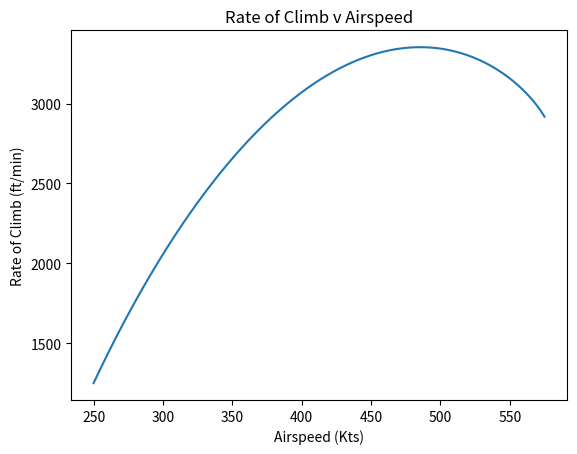

Here is the Python script that generated this plot:
import numpy as np
from matplotlib import pyplot as plt

#Functions
def Re(R,L):
    return (R*L)

def C_th(C_r, sigma):
    return C_r * sigma

def MAC_exp(Y,C_r,sigma,B):
    C_t = C_th(C_r, sigma)
    C_r_fuse = C_r - (C_r - C_t)*Y/(B/2)
    sigma_exp = C_t/C_r_fuse
    return (2/3*C_r_fuse*(1+sigma_exp-sigma_exp/(1+sigma_exp)))

def MAC(C_r,sigma):
    return (2/3*C_r*(1+sigma-sigma/(1+sigma)))

# [redacted]
def c_f(R):
    return 0.208*R**-0.27845 + 0.00101
    #0.1944*R**-0.2734 + 0.0009782

# [redacted]
def e(Ar, C_d_p, _lambda):
    e_straight = np.abs(1.78*(1 - 0.045*Ar**0.68) - 0.64)
    e_30 = np.abs(4.61*(1 - 0.045*Ar**0.68)*(np.cos(np.radians(_lambda)))**0.15 - 3.1)
    e_mid = np.abs((e_30 - e_straight)/(np.radians(_lambda) - 0))

    if (_lambda == 0):
        return e_straight
    elif (_lambda >= 30):
        return e_30
    else:
        return e_mid
    #0.9423 + 0.00041*Ar + 4.591*C_d_p - 6.878e-06*Ar**2 - 1.348*Ar*C_d_p - 242.9 *C_d_p**2 + 0.01989*Ar**2*C_d_p + 11.86*Ar*C_d_p**2 + 3483*C_d_p**3

def kappa(M, Lambda, TC):
    z = ((2-M**2)*np.cos(np.radians(Lambda)))/(np.sqrt(1 - M**2*np.cos(np.radians(Lambda))))
    return 1 + z*TC + 100*TC**4

#Given Parameters

#General Plane Properties
W_i = 97000 #lbs
W_d = 82000 #lbs
C_t = 0.82 #lb/lb-h
W_ker = 6.7 #lb/gal

#Wing Geometry
Lambda_w = 24.5 #deg
tc_w = 0.106
b_w = 93.2 #ft
S_w = 1000 #ft2
sigma_w = 0.2
c_r_w = 17.8 #ft
S_covered_w = 0.17

#Vertical Tail
Lambda_v = 43.5 #deg
tc_v = 0.09
S_v = 161 #ft2
sigma_v = 0.80
c_r_v = 15.5

#Horizontal Tail
Lambda_h = 31.6 #deg
tc_h = 0.09
S_h = 261 #ft2
sigma_h = 0.35
c_r_h = 11.1 #ft

#Fuselage Geometry
l = 107 #ft
dia = 11.5 #ft
S_wet = 3280 #ft2

#Pylons Geometry
S_wet_p = 117 #ft2
tc_p = 0.06
Lambda_p = 0 #deg
sigma_p = 1.0
c_p = 16.2 #ft

#Nacelles Geometry
S_wet_n = 455 #ft2
fin_ratio = 5.0
L_n = 16.8 #ft

#Flap hinge Fairing
delta_f_FH = 0.15 #ft2

#Environmental Variables
h = 31000 #ft
#M = 0.78
T_f = -60 #F
T = -60 + 459.67
rho_sl = 0.002377
rho = 0.000876 #slugs/ft3
mu = 0.3170*(T**(3/2))*(734.7/(T+216))*(1/10**10) #3.04e-07
#print(mu)
gamma = 1.4
R = 1718
a = np.sqrt(gamma*R*(T))

#print(a)
#V_0 = M*a

T_sl = 14500
T = T_sl*(rho/rho_sl)
#print(T)

#Arrays
V_array_kts = np.linspace(250,575,1000)
D_i_array = np.array([])
D_p_array = np.array([])
D_tot_array = np.array([])
ld_array = np.array([])
R_array = np.array([])
E_array = np.array([])
P_req_array = np.array([])
P_ava_array = np.array([])
P_exc_array = np.array([])
roc_array = np.array([])

i = 0
for i in range (len(V_array_kts)):
    V = V_array_kts[i]*1.68781
    M = V/a
    q = (rho*V**2)/2
    #q = gamma/2*601.61*M**2
    Re_l = rho*V/mu #Rn/ft

    #Wing
    mac_w = MAC_exp(dia, c_r_w, sigma_w, b_w)
    re_w = Re(Re_l, mac_w)
    cf_w = c_f(re_w)
    kappa_w = kappa(M, Lambda_w, tc_w)
    delta_f_w = (1.02*2*S_w*(1-S_covered_w)*cf_w*kappa_w)

    #Horizontal Tail
    mac_h = MAC(c_r_h, sigma_h)
    re_h = Re(Re_l, mac_h)
    cf_h = c_f(re_h)
    kappa_h = kappa(M, Lambda_h, tc_h)
    delta_f_h = (1.02*2*S_h*cf_w*kappa_h)

    #Vertical Tail
    mac_v = MAC(c_r_v, sigma_v)
    re_v = Re(Re_l, mac_v)
    cf_v = c_f(re_v)
    kappa_v = kappa(M, Lambda_v, tc_v)
    delta_f_v = (1.02*2*S_v*cf_v*kappa_v)

    #Pylons
    re_p = Re(Re_l, c_p)
    cf_p = c_f(re_p)
    kappa_p = kappa(M, Lambda_p, tc_p)
    delta_f_p = (S_wet_p*cf_p*kappa_p)

    #Fuselage
    re_f = Re(Re_l, l)
    fin_F = l/dia
    kappa_f = 1.11
    cf_f = c_f(re_f)
    delta_f_f = S_wet*cf_f*kappa_f

    #Nacelles
    re_n = Re(Re_l, L_n)
    cf_n = c_f(re_n)
    kappa_n = 1.29
    delta_f_n = S_wet_n*cf_n*kappa_n

    #Total Parasite drag
    f = 1.10*(delta_f_w + delta_f_f + delta_f_h + delta_f_v + delta_f_n + delta_f_p + delta_f_FH)

    C_d_p = f/S_w
    AsR = b_w**2/S_w
    print(C_d_p)
    C_l = W_i/(q*S_w)
    #print(C_l)

    C_d_i = C_l**2/(np.pi*AsR*e(AsR, C_d_p, Lambda_w))

    D_i = (W_i/b_w)**2/(np.pi*q*e(AsR, C_d_p, Lambda_w))
    D_i_array = np.append(D_i_array,[D_i])
    D_p = f*q
    D_p_array = np.append(D_p_array,[D_p])

    D_tot = D_p + D_i
    C_d = D_tot/(q*S_w)
    D_tot_array = np.append(D_tot_array,[D_tot])

    ld = D_tot/W_i
    ld_array = np.append(ld_array, [ld])

    P_req = (1/550)*np.sqrt(2*W_i**3/(rho_sl*S_w))*1/(C_l**(3/2)/C_d) #D_tot*V/550#
    P_req_array = np.append(P_req_array, [P_req])



    R_jet = 2/C_t * np.sqrt(2/(rho*S_w))*np.sqrt(C_l)/(C_d_p+C_d_i)*(np.sqrt(W_i)-np.sqrt(W_d))
    R_array = np.append(R_array, [R_jet])

    E_jet = 1/C_t*(C_l/C_d)*np.log10(W_i/W_d)
    E_array = np.append(E_array, [E_jet])

    P_ava = T*V/550
    P_ava_array = np.append(P_ava_array, [P_ava])

    P_exc_array = np.append(P_exc_array, [(P_ava-P_req)*4])

    roc = (T_sl/W_i - 1/(C_l/C_d))*V*60
    roc_array = np.append(roc_array,[roc])

#print('Your max range is: \n' +  str(np.max(R_array)) + ' miles\nThis value occurs at:\n' + str(V_array_kts[np.argmax(R_array)]) + ' kts\n\n')
#print('Your max endurance is:\n' + str(np.max(E_array)) + ' hr\n' + str(V_array_kts[np.argmax(E_array)]) + ' kts')

plt.plot(V_array_kts, D_tot_array, label = 'Total Drag')
plt.plot(V_array_kts, D_i_array, label = 'Induced Drag')
plt.plot(V_array_kts, D_p_array, label = 'Parasitic Drag')
plt.xlabel('Airspeed (Kts)')
plt.ylabel('Drag (lbs)')
plt.title('Drag v Airspeed')
plt.legend()
#plt.show()
plt.close()

plt.plot(V_array_kts, P_req_array, label = 'Power Required')
plt.plot(V_array_kts, P_ava_array, label = 'Power Available')
#plt.plot(V_array_kts, P_exc_array, label = 'Excess Power')
#ax2 = plt.secondary_yaxis("right", functions=(V_array_kts, P_exc_array))
plt.xlabel('Airspeed (Kts)')
plt.ylabel('Power (hp)')
plt.title('Power Required v Airspeed')
plt.legend()
#plt.show()
plt.close()

plt.plot(V_array_kts, roc_array)
plt.xlabel('Airspeed (Kts)')
plt.ylabel('Rate of Climb (ft/min)')
plt.title('Rate of Climb v Airspeed')
#plt.show()
